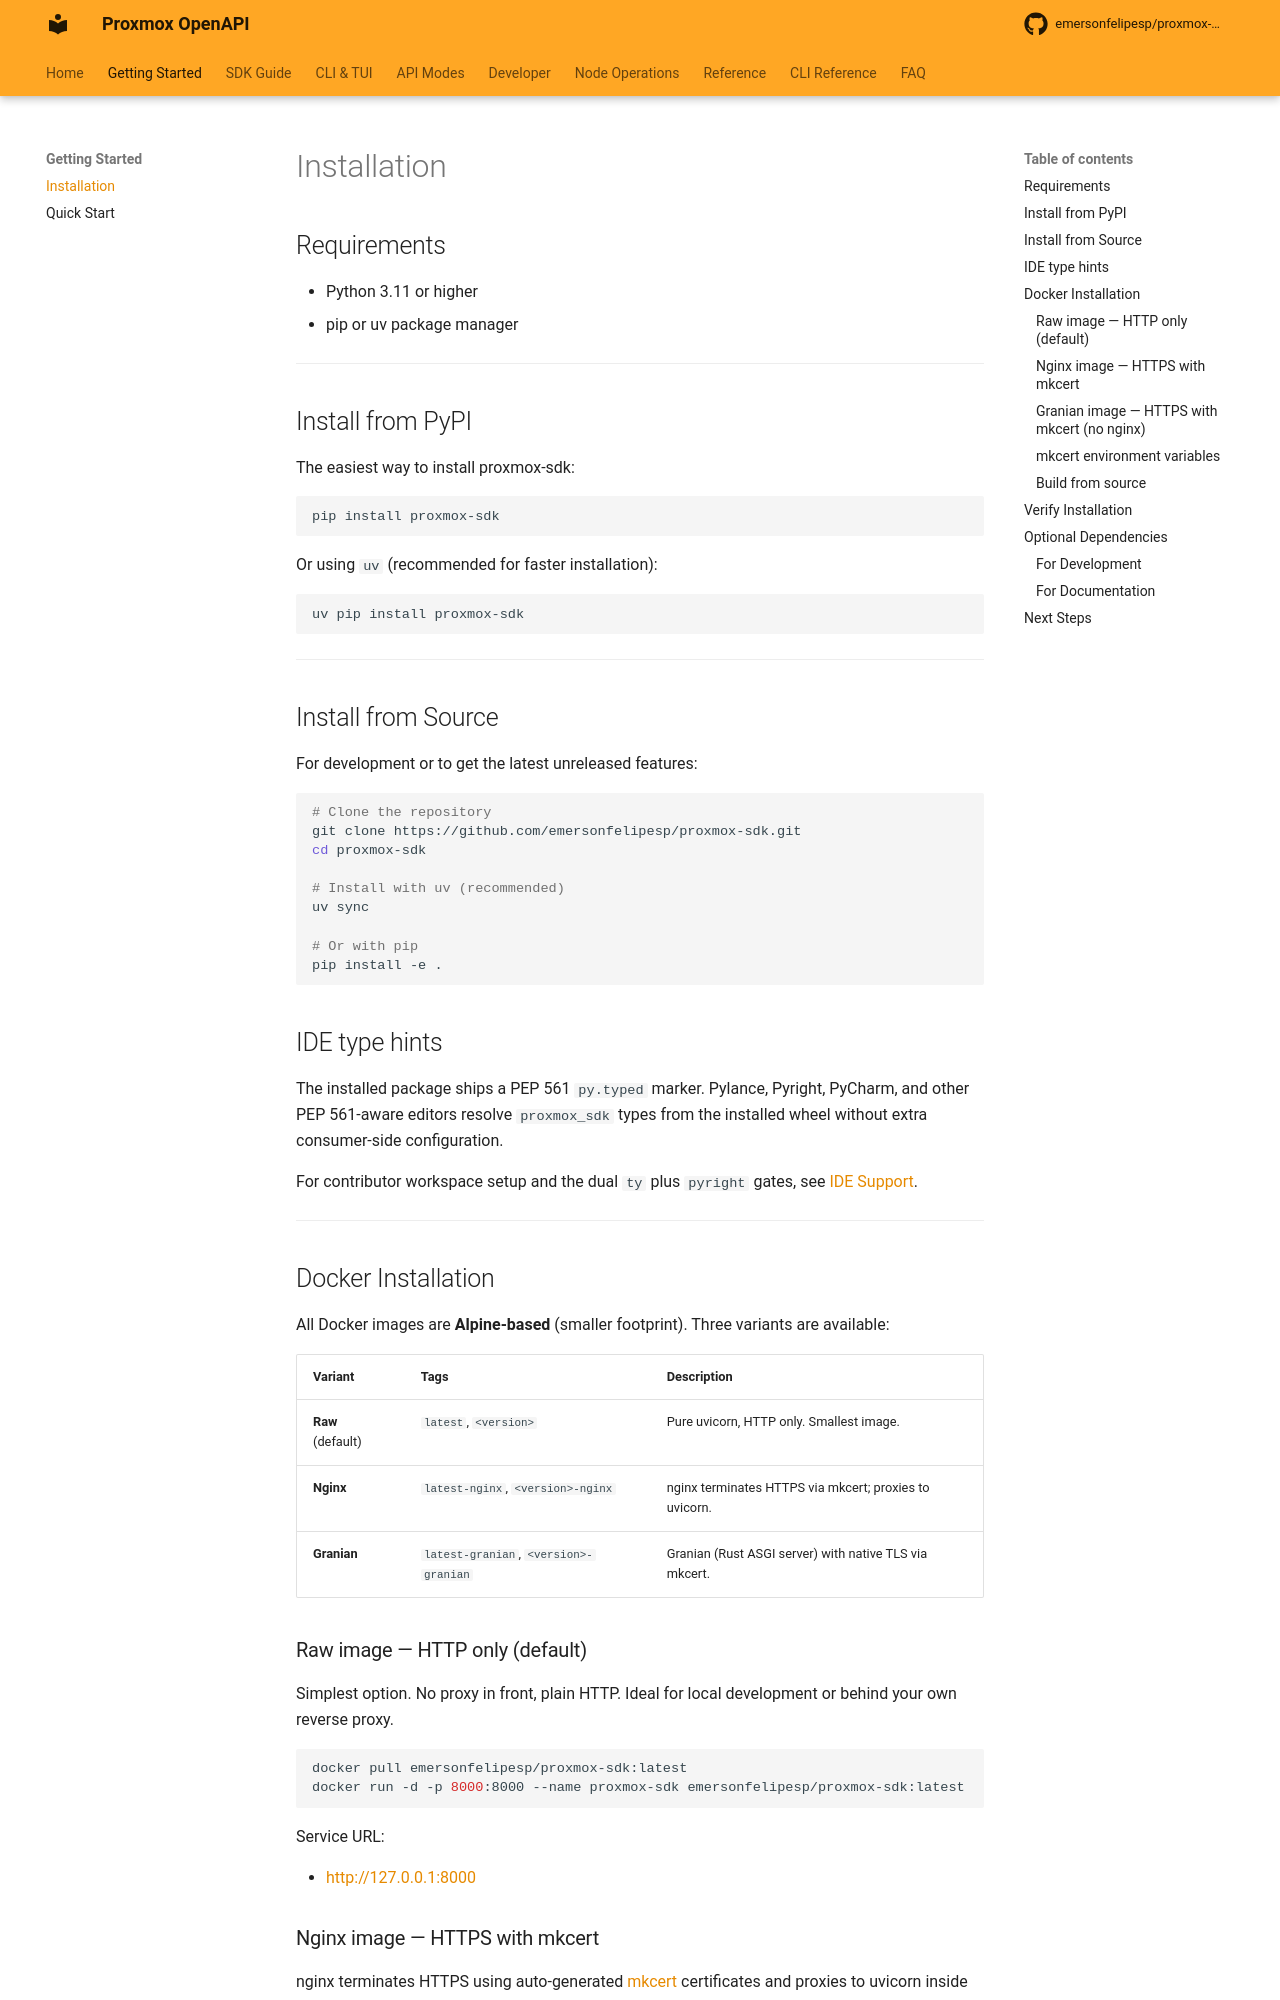

repository: emersonfelipesp/proxmox-sdk · page: installation/index.html · generator: mkdocs

# Installation

## Requirements

- Python 3.11 or higher
- pip or uv package manager

---

## Install from PyPI

The easiest way to install proxmox-sdk:

```bash
pip install proxmox-sdk
```

Or using `uv` (recommended for faster installation):

```bash
uv pip install proxmox-sdk
```

---

## Install from Source

For development or to get the latest unreleased features:

```bash
# Clone the repository
git clone https://github.com/emersonfelipesp/proxmox-sdk.git
cd proxmox-sdk

# Install with uv (recommended)
uv sync

# Or with pip
pip install -e .
```

## IDE type hints

The installed package ships a PEP 561 `py.typed` marker. Pylance, Pyright,
PyCharm, and other PEP 561-aware editors resolve `proxmox_sdk` types from the
installed wheel without extra consumer-side configuration.

For contributor workspace setup and the dual `ty` plus `pyright` gates, see
[IDE Support](ide-support.md).

---

## Docker Installation

All Docker images are **Alpine-based** (smaller footprint). Three variants are available:

| Variant | Tags | Description |
|---------|------|-------------|
| **Raw** (default) | `latest`, `<version>` | Pure uvicorn, HTTP only. Smallest image. |
| **Nginx** | `latest-nginx`, `<version>-nginx` | nginx terminates HTTPS via mkcert; proxies to uvicorn. |
| **Granian** | `latest-granian`, `<version>-granian` | Granian (Rust ASGI server) with native TLS via mkcert. |

### Raw image — HTTP only (default)

Simplest option. No proxy in front, plain HTTP. Ideal for local development or behind your own reverse proxy.

```bash
docker pull emersonfelipesp/proxmox-sdk:latest
docker run -d -p 8000:8000 --name proxmox-sdk emersonfelipesp/proxmox-sdk:latest
```

Service URL:

- <http://127.0.0.1:8000>

### Nginx image — HTTPS with mkcert

nginx terminates HTTPS using auto-generated [mkcert](https://github.com/FiloSottile/mkcert) certificates and proxies to uvicorn inside the container.

```bash
docker pull emersonfelipesp/proxmox-sdk:latest-nginx
docker run -d -p 8443:8000 --name proxmox-sdk-nginx \
  emersonfelipesp/proxmox-sdk:latest-nginx
```

Service URL:

- <https://127.0.0.1:8443> (self-signed, trusted on the container host)
